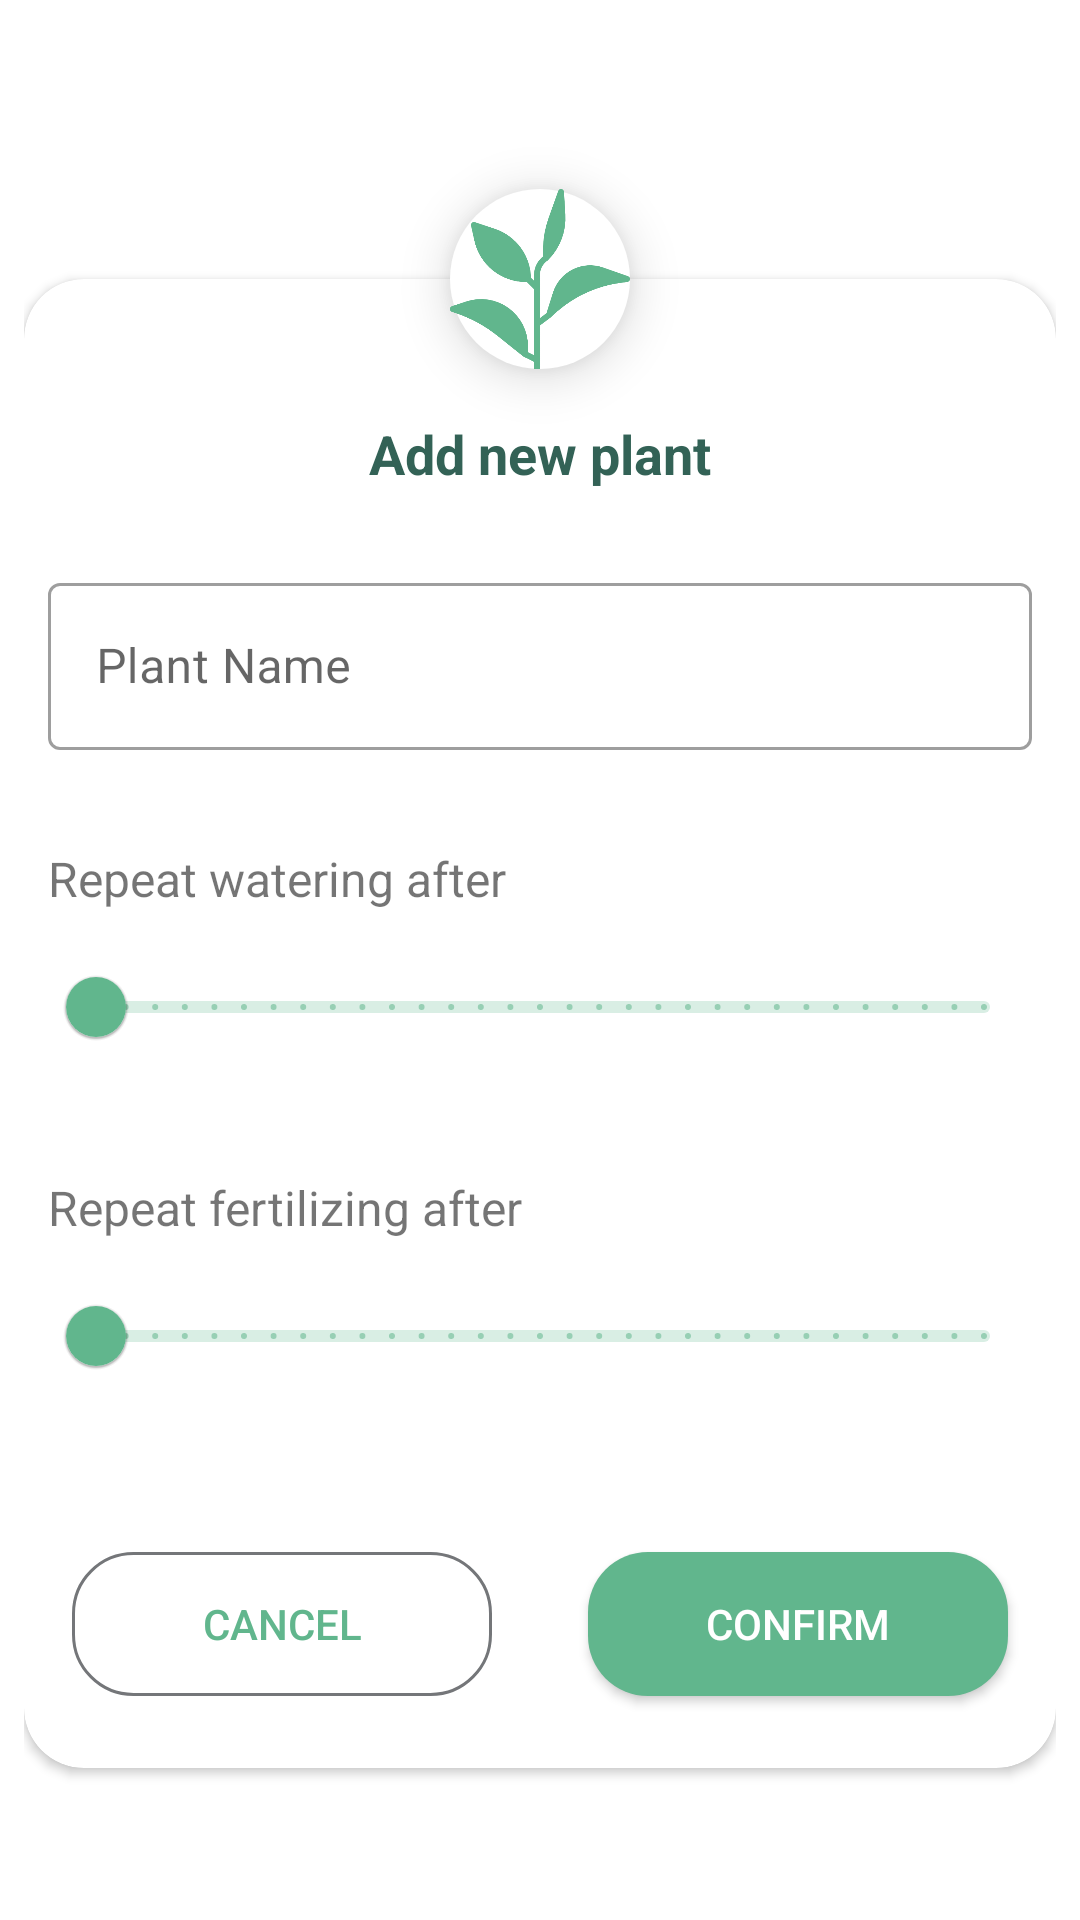

Android layout source for this screen:
<!-- AndroidManifest.xml: application theme Theme.Letsplant -->
<!-- res/layout/add_plant_dialog_layout.xml -->
<?xml version="1.0" encoding="utf-8"?>

<androidx.constraintlayout.widget.ConstraintLayout
    xmlns:android="http://schemas.android.com/apk/res/android"
    xmlns:app="http://schemas.android.com/apk/res-auto"
    xmlns:tools="http://schemas.android.com/tools"
    android:layout_width="match_parent"
    android:layout_height="wrap_content"
    android:padding="@dimen/padding_8"
    android:background="@android:color/transparent">

    <ImageView
        android:id="@+id/iv_indicator"
        android:layout_width="60dp"
        android:layout_height="60dp"
        android:background="@drawable/full_circle"
        android:elevation="10dp"
        android:padding="@dimen/padding_16"
        android:src="@drawable/green_tea"
        app:layout_constraintBottom_toTopOf="@+id/cardView"
        app:layout_constraintEnd_toEndOf="parent"
        app:layout_constraintStart_toStartOf="parent"
        app:layout_constraintTop_toTopOf="@+id/cardView"
        app:tint="@color/green_2" />


    <TextView
        android:id="@+id/tv_title"
        android:layout_width="0dp"
        android:layout_height="wrap_content"
        android:layout_marginTop="16dp"
        android:text="@string/add_new_plant"
        android:elevation="10dp"
        android:textAlignment="center"
        style="@style/big_title_style"
        android:textSize="18sp"
        app:layout_constraintEnd_toEndOf="@+id/cardView"
        app:layout_constraintStart_toStartOf="@+id/cardView"
        app:layout_constraintTop_toBottomOf="@+id/iv_indicator" />

    <androidx.cardview.widget.CardView
        android:id="@+id/cardView"
        android:layout_width="match_parent"
        android:layout_height="wrap_content"
        android:layout_marginTop="50dp"
        android:layout_marginBottom="8dp"
        android:paddingBottom="@dimen/padding_8"
        android:background="@color/white"
        android:elevation="10dp"
        app:cardCornerRadius="20dp"
        app:layout_constraintBottom_toBottomOf="parent"
        app:layout_constraintEnd_toEndOf="parent"
        app:layout_constraintStart_toStartOf="parent"
        app:layout_constraintTop_toTopOf="parent">

        <androidx.constraintlayout.widget.ConstraintLayout
            android:layout_width="match_parent"
            android:layout_height="wrap_content"
            android:orientation="vertical"
            android:paddingTop="80dp">

            <com.google.android.material.textfield.TextInputLayout
                android:id="@+id/tf_name"
                style="@style/Widget.MaterialComponents.TextInputLayout.OutlinedBox"
                android:layout_width="0dp"
                android:layout_height="wrap_content"
                android:layout_marginTop="16dp"
                android:hint="@string/plant_name"
                app:layout_constraintEnd_toStartOf="@+id/guideline_end"
                app:layout_constraintStart_toStartOf="@+id/guideline_start"
                app:layout_constraintTop_toTopOf="parent">

                <com.google.android.material.textfield.TextInputEditText
                    android:id="@+id/et_name"
                    android:layout_width="match_parent"
                    android:layout_height="wrap_content"
                    android:inputType="text" />
            </com.google.android.material.textfield.TextInputLayout>

            <TextView
                android:id="@+id/tv_watering_title"
                android:layout_width="0dp"
                android:layout_height="wrap_content"
                android:layout_marginTop="32dp"
                android:text="@string/repeat_watering_title"
                android:textSize="16sp"
                app:layout_constraintEnd_toStartOf="@+id/guideline_end"
                app:layout_constraintStart_toStartOf="@+id/guideline_start"
                app:layout_constraintTop_toBottomOf="@+id/tf_name" />



            <com.google.android.material.slider.Slider
                android:id="@+id/slider_watering"
                style="@style/Widget.MaterialComponents.TextInputLayout.OutlinedBox"
                android:layout_width="0dp"
                android:layout_height="wrap_content"
                android:layout_marginTop="8dp"
                android:stepSize="1"
                android:valueFrom="0"
                android:valueTo="30"
                app:layout_constraintEnd_toStartOf="@+id/guideline_end"
                app:layout_constraintStart_toStartOf="@+id/guideline_start"
                app:layout_constraintTop_toBottomOf="@+id/tv_watering_title" />

            <TextView
                android:id="@+id/tv_fertilize_title"
                android:layout_width="0dp"
                android:layout_height="wrap_content"
                android:layout_marginTop="32dp"
                android:text="@string/repeat_fertilize_title"
                android:textSize="16sp"
                app:layout_constraintEnd_toStartOf="@+id/guideline_end"
                app:layout_constraintStart_toStartOf="@+id/guideline_start"
                app:layout_constraintTop_toBottomOf="@+id/slider_watering" />

            <com.google.android.material.slider.Slider
                android:id="@+id/slider_fertilize"
                style="@style/Widget.MaterialComponents.TextInputLayout.OutlinedBox"
                android:layout_width="0dp"
                android:layout_height="wrap_content"
                android:layout_marginTop="8dp"
                android:stepSize="1"
                android:valueFrom="0"
                android:valueTo="30"
                app:layout_constraintEnd_toStartOf="@+id/guideline_end"
                app:layout_constraintStart_toStartOf="@+id/guideline_start"
                app:layout_constraintTop_toBottomOf="@+id/tv_fertilize_title" />

            <androidx.constraintlayout.widget.Guideline
                android:id="@+id/guideline_start"
                android:layout_width="wrap_content"
                android:layout_height="wrap_content"
                android:orientation="vertical"
                app:layout_constraintGuide_begin="@dimen/fragment_vertical_guideline_margin" />

            <androidx.constraintlayout.widget.Guideline
                android:id="@+id/guideline_end"
                android:layout_width="wrap_content"
                android:layout_height="wrap_content"
                android:orientation="vertical"
                app:layout_constraintGuide_end="@dimen/fragment_vertical_guideline_margin" />


            <include
                android:id="@+id/group_buttons"
                layout="@layout/positive_negative_buttons"
                android:layout_width="match_parent"
                android:layout_height="wrap_content"
                android:layout_marginTop="32dp"
                android:layout_marginBottom="8dp"
                app:layout_constraintBottom_toBottomOf="parent"
                app:layout_constraintEnd_toEndOf="parent"
                app:layout_constraintStart_toStartOf="parent"
                app:layout_constraintTop_toBottomOf="@+id/slider_fertilize"
                app:layout_constraintVertical_bias="0.0" />
        </androidx.constraintlayout.widget.ConstraintLayout>
    </androidx.cardview.widget.CardView>

</androidx.constraintlayout.widget.ConstraintLayout>
<!-- res/layout/positive_negative_buttons.xml (included above) -->
<?xml version="1.0" encoding="utf-8"?>

<LinearLayout android:id="@+id/container"
    xmlns:android="http://schemas.android.com/apk/res/android"
    android:layout_width="match_parent"
    android:layout_height="wrap_content"
    android:orientation="horizontal"
    android:gravity="center_vertical"
    xmlns:app="http://schemas.android.com/apk/res-auto">
    <androidx.appcompat.widget.AppCompatButton
        android:id="@+id/btn_negative"
        android:layout_width="0dp"
        android:layout_height="wrap_content"
        android:layout_margin="16dp"
        android:textColor="@color/green_2"
        android:background="@drawable/round_gray_bg"
        android:text="@string/cancel"
        android:layout_weight="1"/>

    <androidx.appcompat.widget.AppCompatButton
        android:id="@+id/btn_positive"
        android:layout_width="0dp"
        android:layout_height="wrap_content"
        android:layout_margin="16dp"
        android:textColor="@color/white"
        app:backgroundTint="@color/green_2"
        android:background="@drawable/round_white_bg"
        android:text="@string/confirm"
        android:layout_weight="1" />
</LinearLayout>
<!-- resources referenced by this layout -->
<resources>
  <color name="green_2">#61B68D</color>
  <color name="white">#FFFFFFFF</color>
  <dimen name="fragment_vertical_guideline_margin">8dp</dimen>
  <dimen name="padding_8">8dp</dimen>
  <!-- drawable full_circle (drawable) -->
  <?xml version="1.0" encoding="utf-8"?>
  
  <shape
      xmlns:android="http://schemas.android.com/apk/res/android"
      android:shape="oval">
      <solid android:color="@color/white"/>
      <size
          android:width="200dp"
          android:height="200dp"/>
  </shape>
  <!-- drawable green_tea: png bitmap (drawable, 20888 bytes) -->
  <!-- drawable round_gray_bg (drawable) -->
  <?xml version="1.0" encoding="utf-8"?>
  
  <shape xmlns:android="http://schemas.android.com/apk/res/android" android:shape="rectangle">
      <corners android:radius="@dimen/round_bg_radius" />
      <stroke android:width="1dp" android:color="@color/gray_3" />
  </shape>
  <!-- drawable round_white_bg (drawable) -->
  <?xml version="1.0" encoding="utf-8"?>
  
  <shape xmlns:android="http://schemas.android.com/apk/res/android" android:shape="rectangle">
      <corners android:radius="@dimen/round_bg_radius" />
      <solid android:width="1dp" android:color="@color/white" />
  </shape>
  <string name="add_new_plant">Add new plant</string>
  <string name="cancel">Cancel</string>
  <string name="confirm">Confirm</string>
  <string name="plant_name">Plant Name</string>
  <string name="repeat_fertilize_title">Repeat fertilizing after\u0020</string>
  <string name="repeat_watering_title">Repeat watering after\u0020</string>
  <style name="big_title_style">
          <item name="android:textColor">@color/green_3</item>
          <item name="android:textSize">20sp</item>
          <item name="android:textStyle">bold</item>
      </style>
  <style name="Theme.Letsplant" parent="Theme.MaterialComponents.Light.NoActionBar">
          
          <item name="colorPrimary">@color/green_2</item>
          <item name="colorPrimaryVariant">@color/green_2</item>
          <item name="colorOnPrimary">@color/white</item>
          
          <item name="colorSecondary">@color/green_2</item>
          <item name="colorSecondaryVariant">@color/green_2</item>
          <item name="colorOnSecondary">@color/white</item>
          
          <item name="android:statusBarColor">@color/green_1</item>
          
  
      </style>
  <dimen name="round_bg_radius">20dp</dimen>
  <color name="gray_3">#747679</color>
  <color name="green_3">#336256</color>
  <color name="green_1">#E3F3F0</color>
</resources>
